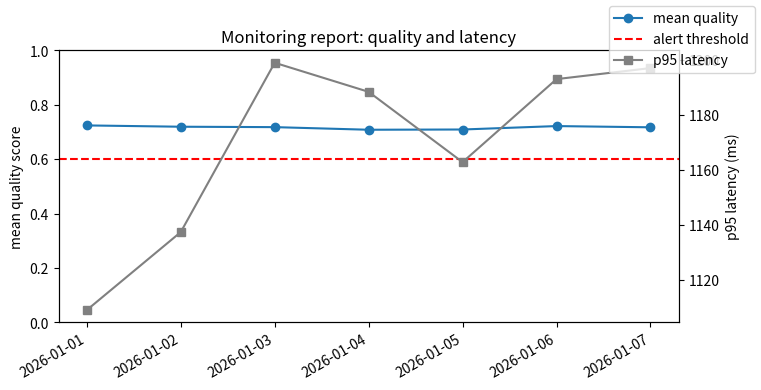

Recreate this plot in Python.
# ------------------- monitor.py (monitoring report) -------------------
import numpy as np, pandas as pd, matplotlib.pyplot as plt

rng = np.random.default_rng(1)
days = pd.date_range("2026-01-01", periods=7)
log = pd.DataFrame({
    "day": np.repeat(days, 200),
    "latency_ms": np.clip(rng.normal(850, 200, 1400), 200, None),
    "cost_usd": rng.uniform(0.0002, 0.0020, 1400),
    "error": rng.random(1400) < 0.015,
    "quality": np.clip(rng.normal(0.72, 0.10, 1400), 0, 1),
})
report = log.groupby("day").agg(
    requests=("latency_ms", "size"),
    p95_latency_ms=("latency_ms", lambda s: np.percentile(s, 95)),
    cost_usd=("cost_usd", "sum"),
    error_rate=("error", "mean"),
    mean_quality=("quality", "mean")).round(4)
print(report)

fig, ax1 = plt.subplots(figsize=(8, 4))
ax1.plot(report.index, report["mean_quality"], marker="o",
         label="mean quality")
ax1.axhline(0.60, ls="--", color="red", label="alert threshold")
ax1.set_ylabel("mean quality score"); ax1.set_ylim(0, 1)
ax2 = ax1.twinx()
ax2.plot(report.index, report["p95_latency_ms"], marker="s",
         color="gray", label="p95 latency")
ax2.set_ylabel("p95 latency (ms)")
ax1.set_title("Monitoring report: quality and latency")
fig.legend(loc="upper right"); fig.autofmt_xdate()
plt.savefig("monitoring.png", dpi=150, bbox_inches="tight")
